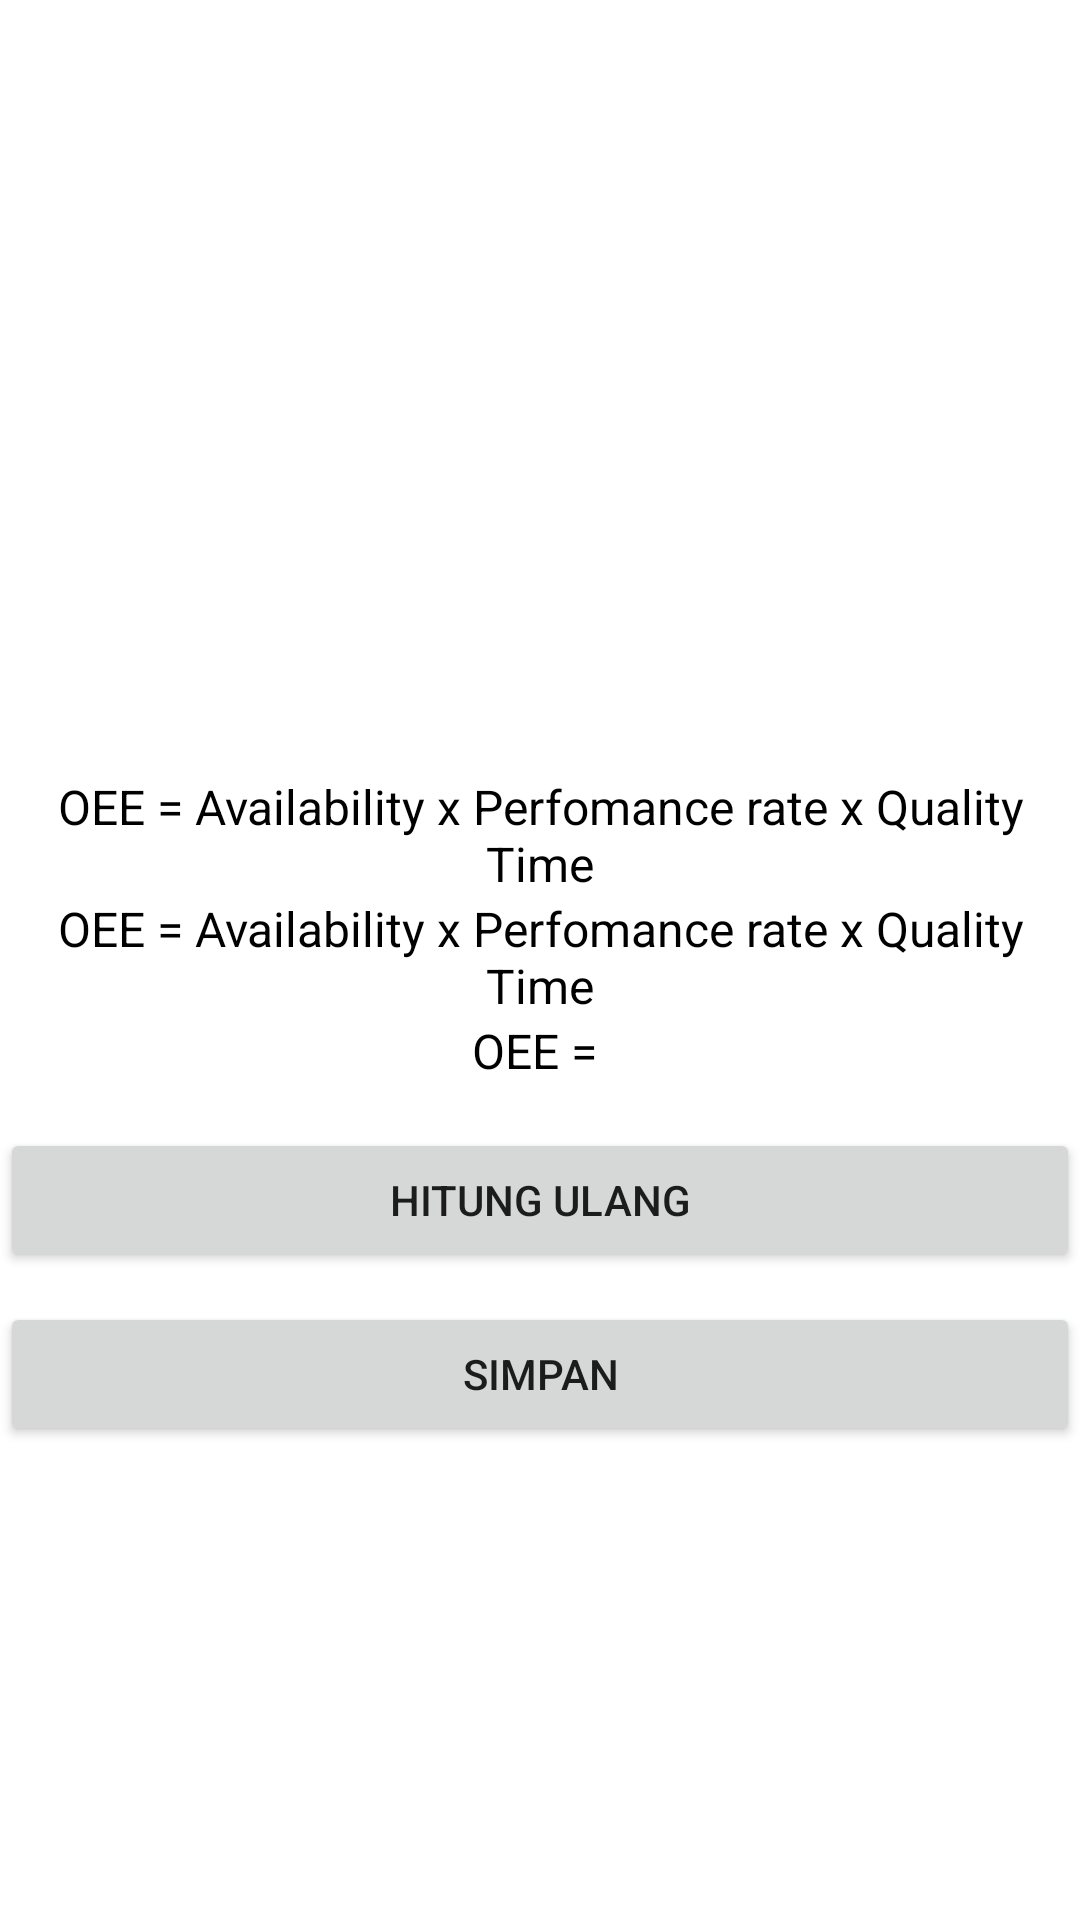

The Android layout XML behind this screen, and the referenced resources:
<!-- AndroidManifest.xml: application theme AppTheme -->
<!-- res/layout/fragment_hitung05_final.xml -->
<?xml version="1.0" encoding="utf-8"?>
<androidx.constraintlayout.widget.ConstraintLayout
    xmlns:android="http://schemas.android.com/apk/res/android"
    xmlns:app="http://schemas.android.com/apk/res-auto"
    xmlns:tools="http://schemas.android.com/tools"
    android:layout_width="match_parent"
    android:layout_height="match_parent">

    <LinearLayout
        android:layout_width="wrap_content"
        android:layout_height="wrap_content"
        android:layout_marginStart="20dp"
        android:layout_marginTop="100dp"
        android:layout_marginEnd="20dp"
        android:orientation="vertical"
        app:layout_constraintBottom_toBottomOf="parent"
        app:layout_constraintEnd_toEndOf="parent"
        app:layout_constraintStart_toStartOf="parent"
        app:layout_constraintTop_toTopOf="parent">

        <TextView
            android:id="@+id/hitung05_final_rumus"
            android:layout_width="wrap_content"
            android:layout_height="wrap_content"
            android:text="OEE = Availability x Perfomance rate x Quality Time"
            android:textAlignment="center"
            android:textAppearance="@style/Widget.AppCompat.Spinner.Underlined"
            android:textColor="@android:color/black"
            android:textSize="16sp" />

        <TextView
            android:id="@+id/hitung05_final_rumus2"
            android:layout_width="match_parent"
            android:layout_height="wrap_content"
            android:text="OEE = Availability x Perfomance rate x Quality Time"
            android:textAlignment="center"
            android:textAppearance="@style/Widget.AppCompat.Spinner.Underlined"
            android:textColor="@android:color/black"
            android:textSize="16sp" />

        <TextView
            android:id="@+id/hitung05_final_hasil"
            android:layout_width="match_parent"
            android:layout_height="wrap_content"
            android:text="OEE = "
            android:textAlignment="center"
            android:textColor="@android:color/black"
            android:textSize="16sp" />

        <androidx.constraintlayout.widget.ConstraintLayout
            android:layout_width="match_parent"
            android:layout_height="wrap_content">

            <Button
                android:id="@+id/hitung05_final_retry"
                android:layout_width="match_parent"
                android:layout_height="wrap_content"
                android:layout_marginTop="15dp"
                android:layout_marginBottom="10dp"
                android:text="Hitung ulang"
                app:layout_constraintBottom_toTopOf="@id/hitung05_save"
                app:layout_constraintEnd_toEndOf="parent"
                app:layout_constraintStart_toStartOf="parent"
                app:layout_constraintTop_toTopOf="parent" />

            <Button
                android:id="@+id/hitung05_save"
                android:layout_width="match_parent"
                android:layout_height="wrap_content"
                android:text="Simpan"
                app:layout_constraintBottom_toBottomOf="parent"
                app:layout_constraintEnd_toEndOf="parent"
                app:layout_constraintStart_toStartOf="parent"
                app:layout_constraintTop_toBottomOf="@id/hitung05_final_retry" />
        </androidx.constraintlayout.widget.ConstraintLayout>

    </LinearLayout>

</androidx.constraintlayout.widget.ConstraintLayout>
<!-- resources referenced by this layout -->
<resources>
  <style name="AppTheme" parent="Theme.MaterialComponents.Light.NoActionBar">
          
          <item name="colorPrimary">@color/colorPrimary</item>
          <item name="colorPrimaryDark">@color/colorPrimaryDark</item>
          <item name="colorAccent">@color/colorAccent</item>
      </style>
  <color name="colorPrimary">#0288d1</color>
  <color name="colorPrimaryDark">#005b9f</color>
  <color name="colorAccent">#5eb8ff</color>
</resources>
